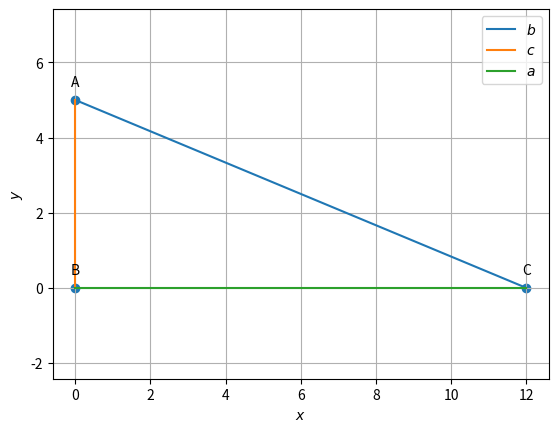

Source code (Python): (Note: this script raises an exception after producing the figure.)
import numpy as np
import matplotlib.pyplot as plt
from numpy import linalg as LA
#local imports
#from line.funcs import *
#from triangle.funcs import *
#from conics.funcs import circ_gen
def line_gen(A,B):
   len =10
   dim = A.shape[0]
   x_AB = np.zeros((dim,len))
   lam_1 = np.linspace(0,1,len)
   for i in range(len):
     temp1 = A + lam_1[i]*(B-A)
     x_AB[:,i]= temp1.T
   return x_AB

def dir_vec(A,B):
   return B-A
def norm_vec(A,B):
   return (omat@dir_vec(A,B))

#Input parameters
theta =90* np.pi/180
a=12
k=18
e2=np.array(([0,1]))
C=np.array([12,0])
B=np.array([0,0])
q1=np.array([[1,1],[-1,1]])
q2=np.array(([a**2/k,k]))
q=q1@q2
b=1/(2*(1-(a*np.cos(theta)/k)))*(e2.T)@q
A=np.array(([b*np.cos(theta),b*np.sin(theta)]))
print(A)
l=(np.linalg.norm(B-A))
m=(np.linalg.norm(A-C))                   
#print(round(l-m,1))
##Generating all lines
x_BC = line_gen(B,C)
x_AB = line_gen(A,B)
x_CA = line_gen(C,A)

#Plotting all lines
plt.plot(x_CA[0,:],x_CA[1,:],label='$b$')
plt.plot(x_AB[0,:],x_AB[1,:],label='$c$')
plt.plot(x_BC[0,:],x_BC[1,:],label='$a$')

#Labeling the coordinates
tri_coords = np.vstack((C,B,A)).T
plt.scatter(tri_coords[0,:], tri_coords[1,:])
vert_labels = ['C','B','A']
for i, txt in enumerate(vert_labels):
    plt.annotate(txt, # this is the text
                 (tri_coords[0,i], tri_coords[1,i]), # this is the point to label
                 textcoords="offset points", # how to position the text
                 xytext=(0,10), # distance from text to points (x,y)
                 ha='center') # horizontal alignment can be left, right or center

plt.xlabel('$x$')
plt.ylabel('$y$')
plt.legend(loc='best')
plt.grid() # minor
plt.axis('equal')

#if using termux
plt.savefig('/sdcard/FWC/code/figs.pdf')
#subprocess.run(shlex.split("termux-open  /sdcard/FWC/matrices/matrix.pdf"))
#else
#plt.show()
